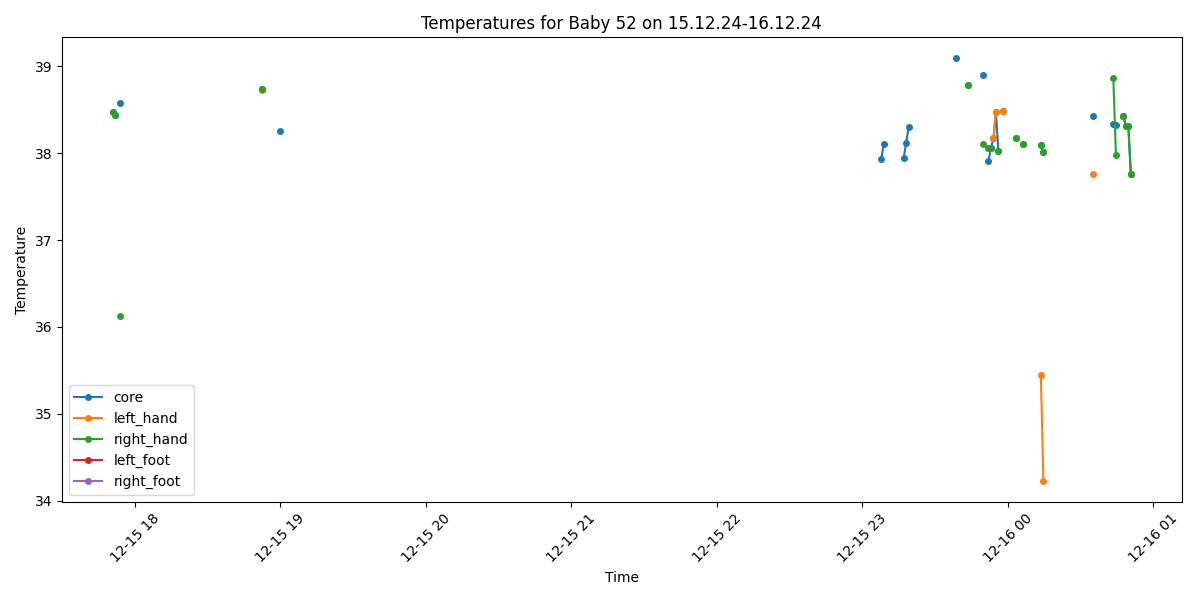

The table this chart was drawn from, first rows:
Process, Image Path, core, left_hand, right_hand, left_foot, right_foot, limbs_avg, core_minus_limbs, diagnosis
True, /data/uabcvmsc/shared/newborn/52/15.12.2…, 38.47, , 38.47, , , 38.47, 0.0, Fever
True, /data/uabcvmsc/shared/newborn/52/15.12.2…, 38.44, , 38.44, , , 38.44, 0.0, Fever
False, /data/uabcvmsc/shared/newborn/52/15.12.2…, , , , , , , , 
True, /data/uabcvmsc/shared/newborn/52/15.12.2…, 38.58, , 36.12, , , 36.12, 2.46, Fever
False, /data/uabcvmsc/shared/newborn/52/15.12.2…, , , , , , , , 
False, /data/uabcvmsc/shared/newborn/52/15.12.2…, , , , , , , , 
False, /data/uabcvmsc/shared/newborn/52/15.12.2…, , , , , , , , 
False, /data/uabcvmsc/shared/newborn/52/15.12.2…, , , , , , , , 
False, /data/uabcvmsc/shared/newborn/52/15.12.2…, , , , , , , , 
False, /data/uabcvmsc/shared/newborn/52/15.12.2…, , , , , , , , 
False, /data/uabcvmsc/shared/newborn/52/15.12.2…, , , , , , , , 
False, /data/uabcvmsc/shared/newborn/52/15.12.2…, , , , , , , , 
False, /data/uabcvmsc/shared/newborn/52/15.12.2…, , , , , , , , 
False, /data/uabcvmsc/shared/newborn/52/15.12.2…, , , , , , , , 
False, /data/uabcvmsc/shared/newborn/52/15.12.2…, , , , , , , , 
False, /data/uabcvmsc/shared/newborn/52/15.12.2…, , , , , , , , 
False, /data/uabcvmsc/shared/newborn/52/15.12.2…, , , , , , , , 
False, /data/uabcvmsc/shared/newborn/52/15.12.2…, , , , , , , , 
False, /data/uabcvmsc/shared/newborn/52/15.12.2…, , , , , , , , 
False, /data/uabcvmsc/shared/newborn/52/15.12.2…, , , , , , , , 
False, /data/uabcvmsc/shared/newborn/52/15.12.2…, , , , , , , , 
False, /data/uabcvmsc/shared/newborn/52/15.12.2…, , , , , , , , 
False, /data/uabcvmsc/shared/newborn/52/15.12.2…, , , , , , , , 
False, /data/uabcvmsc/shared/newborn/52/15.12.2…, , , , , , , , 
False, /data/uabcvmsc/shared/newborn/52/15.12.2…, , , , , , , , 
False, /data/uabcvmsc/shared/newborn/52/15.12.2…, , , , , , , , 
False, /data/uabcvmsc/shared/newborn/52/15.12.2…, , , , , , , , 
False, /data/uabcvmsc/shared/newborn/52/15.12.2…, , , , , , , , 
False, /data/uabcvmsc/shared/newborn/52/15.12.2…, , , , , , , , 
False, /data/uabcvmsc/shared/newborn/52/15.12.2…, , , , , , , , 
False, /data/uabcvmsc/shared/newborn/52/15.12.2…, , , , , , , , 
False, /data/uabcvmsc/shared/newborn/52/15.12.2…, , , , , , , , 
False, /data/uabcvmsc/shared/newborn/52/15.12.2…, , , , , , , , 
False, /data/uabcvmsc/shared/newborn/52/15.12.2…, , , , , , , , 
False, /data/uabcvmsc/shared/newborn/52/15.12.2…, , , , , , , , 
False, /data/uabcvmsc/shared/newborn/52/15.12.2…, , , , , , , , 
False, /data/uabcvmsc/shared/newborn/52/15.12.2…, , , , , , , , 
False, /data/uabcvmsc/shared/newborn/52/15.12.2…, , , , , , , , 
False, /data/uabcvmsc/shared/newborn/52/15.12.2…, , , , , , , , 
False, /data/uabcvmsc/shared/newborn/52/15.12.2…, , , , , , , , 
False, /data/uabcvmsc/shared/newborn/52/15.12.2…, , , , , , , , 
False, /data/uabcvmsc/shared/newborn/52/15.12.2…, , , , , , , , 
False, /data/uabcvmsc/shared/newborn/52/15.12.2…, , , , , , , , 
False, /data/uabcvmsc/shared/newborn/52/15.12.2…, , , , , , , , 
False, /data/uabcvmsc/shared/newborn/52/15.12.2…, , , , , , , , 
False, /data/uabcvmsc/shared/newborn/52/15.12.2…, , , , , , , , 
False, /data/uabcvmsc/shared/newborn/52/15.12.2…, , , , , , , , 
False, /data/uabcvmsc/shared/newborn/52/15.12.2…, , , , , , , , 
False, /data/uabcvmsc/shared/newborn/52/15.12.2…, , , , , , , , 
False, /data/uabcvmsc/shared/newborn/52/15.12.2…, , , , , , , , 
False, /data/uabcvmsc/shared/newborn/52/15.12.2…, , , , , , , , 
False, /data/uabcvmsc/shared/newborn/52/15.12.2…, , , , , , , , 
False, /data/uabcvmsc/shared/newborn/52/15.12.2…, , , , , , , , 
False, /data/uabcvmsc/shared/newborn/52/15.12.2…, , , , , , , , 
False, /data/uabcvmsc/shared/newborn/52/15.12.2…, , , , , , , , 
False, /data/uabcvmsc/shared/newborn/52/15.12.2…, , , , , , , , 
False, /data/uabcvmsc/shared/newborn/52/15.12.2…, , , , , , , , 
False, /data/uabcvmsc/shared/newborn/52/15.12.2…, , , , , , , , 
False, /data/uabcvmsc/shared/newborn/52/15.12.2…, , , , , , , , 
False, /data/uabcvmsc/shared/newborn/52/15.12.2…, , , , , , , , 
... 440 more rows
